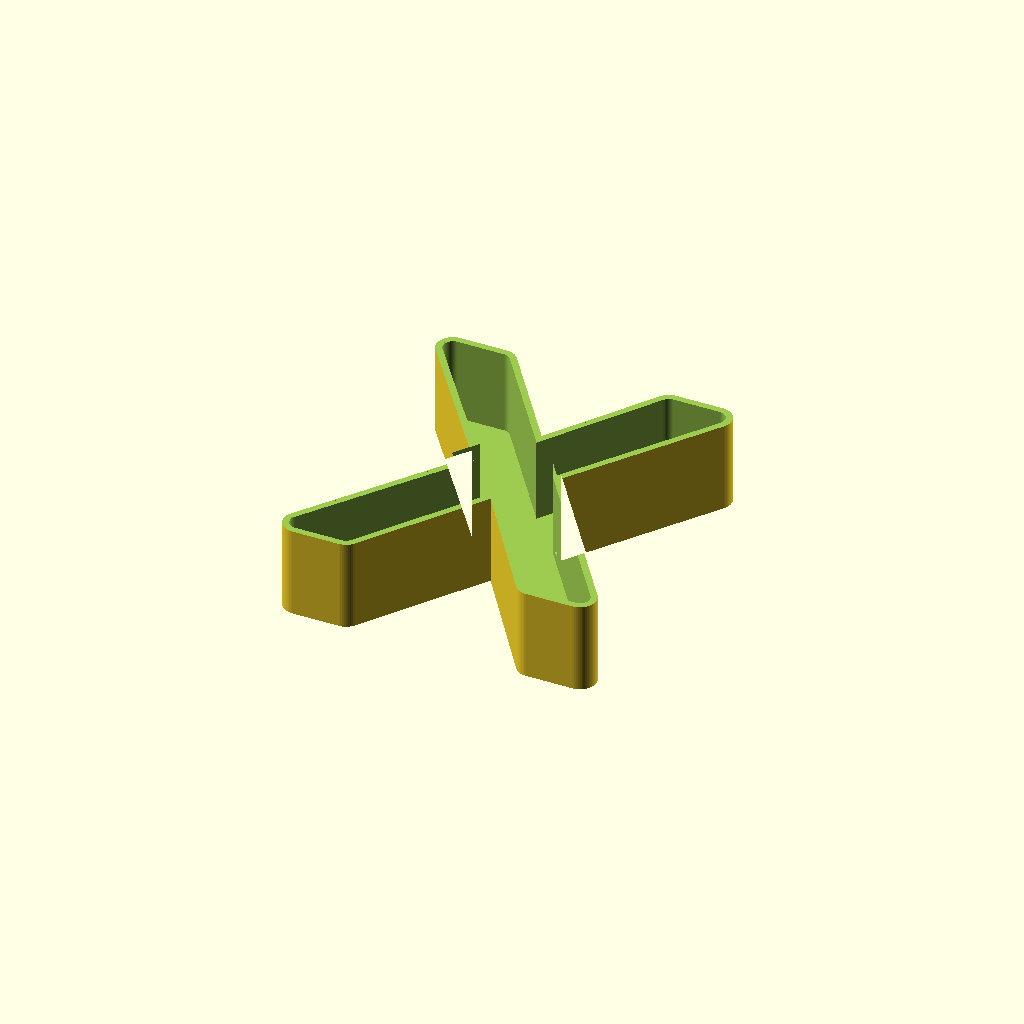
Cell 1 — every parameter at its default value.
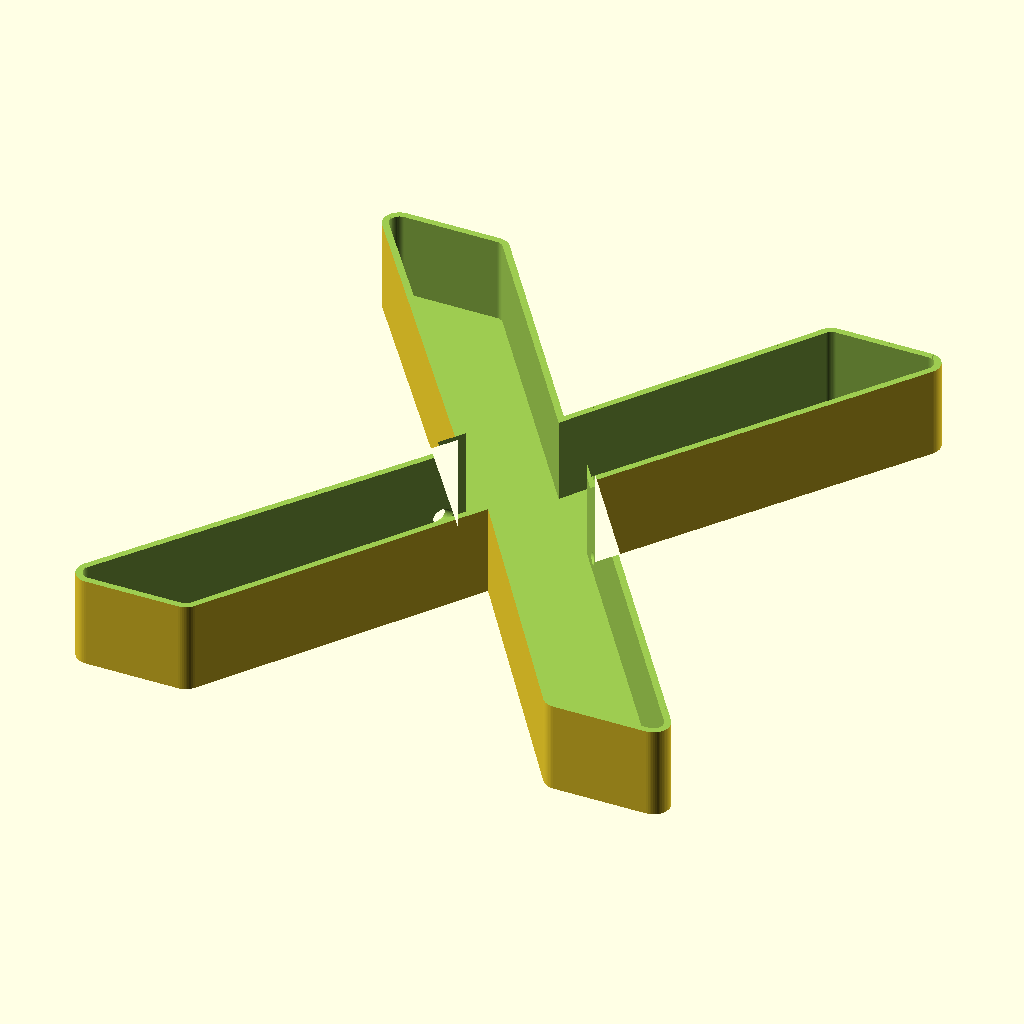
Cell 2: the same model with Font_Size = 200.
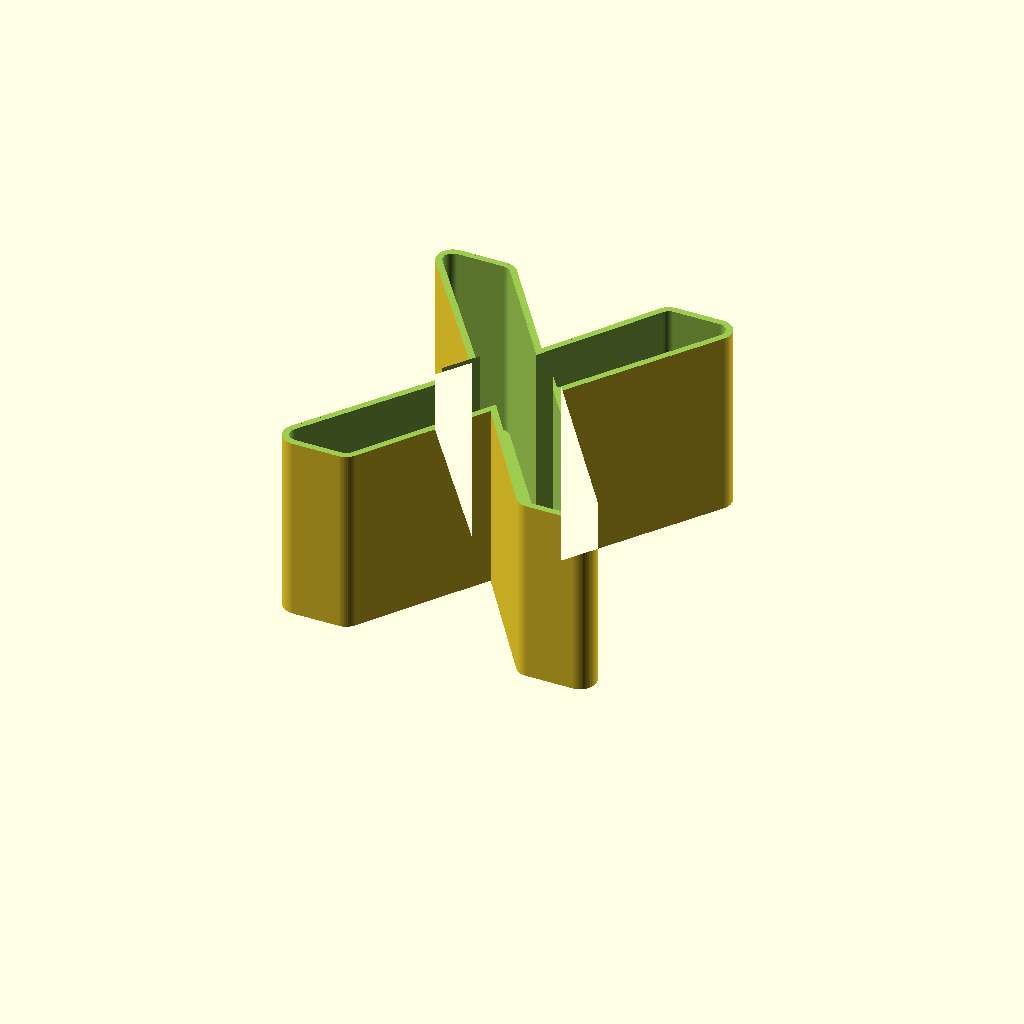
Cell 3: the same model with Sign_Height = 60.
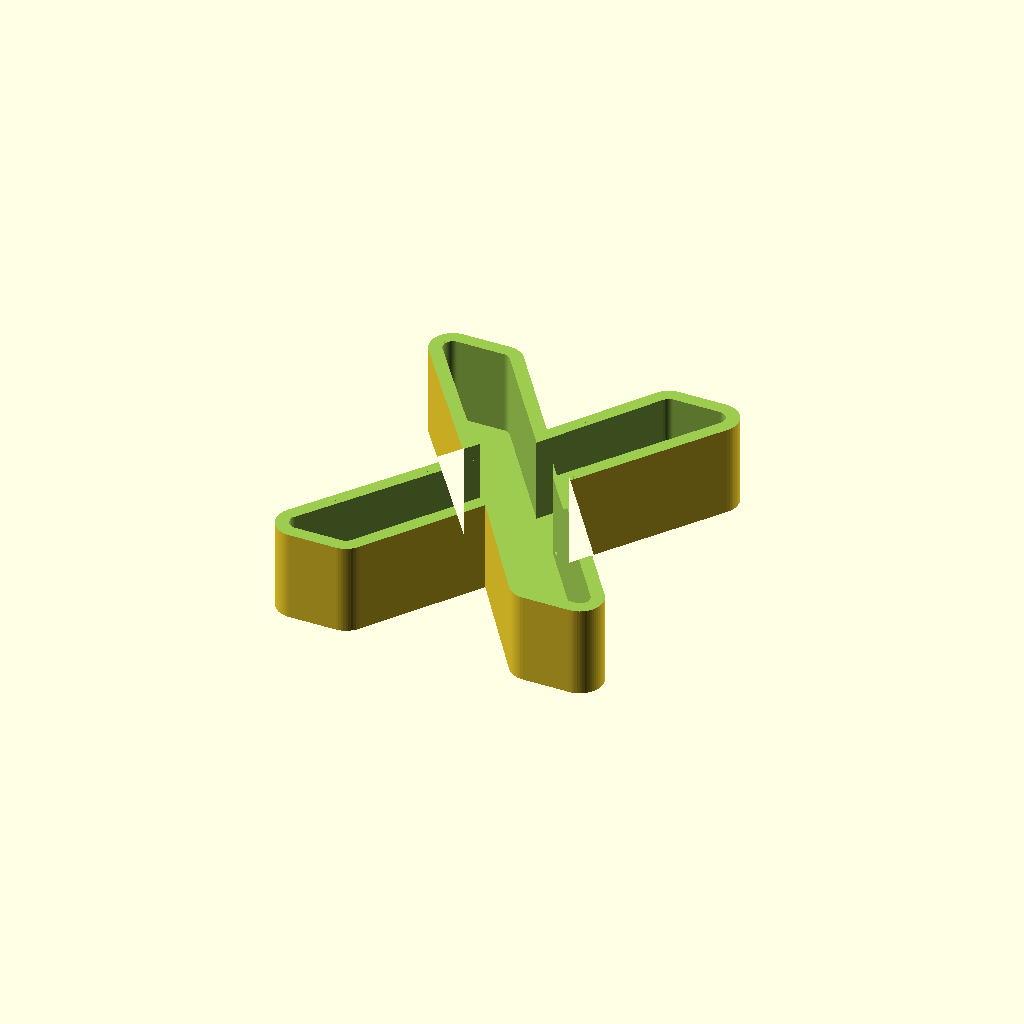
Cell 4 — Wall_Thickness set to 4, the other parameters unchanged.
One fixed orthographic camera (rotation 55°, 0°, 25°; colour scheme Cornfield) for every cell.
The OpenSCAD source (Alphabet_SCAD/Letter_X.scad):

// AUTOMATICALLY GENERATED FILE: Letter_X
// SIGN SCULPTOR ENGINE V2

Render_Mode = "Body"; // Set to "Lid" to export the cover
Letter = "X";
Font_Size = 100;
Font_Name = "Arial:style=Black";
Light_Type = "Silicone_Neon_6mm";

// -- Engineering Constants --
Sign_Height = 30.0;
Wall_Thickness = 2.0;
Base_Thickness = 2.0;
Lid_Tolerance = 0.15;
Hole_Height = 5.0;
Hole_Size = 5.0;

// -- Logic Engine --
CW = (Light_Type == "Silicone_Neon_6mm") ? 6.0 :
     (Light_Type == "Silicone_Neon_8mm") ? 8.0 :
     (Light_Type == "LED_Strip_10mm")    ? 10.5 :
     (Light_Type == "Individual_Pixels")  ? 14.0 : 6.0;

Lip_Overhang = (Light_Type == "Silicone_Neon_6mm" || Light_Type == "Silicone_Neon_8mm") ? 0.4 : 0.0;

$fn = 60;

module letter_shape() {
    text(text=Letter, size=Font_Size, font=Font_Name, halign="center", valign="center");
}

module body_geometry() {
    difference() {
        // 1. Positive Block
        linear_extrude(Sign_Height)
            offset(r = CW/2 + Wall_Thickness)
            letter_shape();

        // 2. Light Channel
        translate([0,0, Base_Thickness])
            linear_extrude(Sign_Height + 1)
            offset(r = CW/2)
            letter_shape();

        // 3. Friction Lip
        if (Lip_Overhang > 0) {
            translate([0,0, Sign_Height - 2.0])
                linear_extrude(3.0)
                difference() {
                    offset(r = CW/2 + 5) letter_shape();
                    offset(r = CW/2 - Lip_Overhang) letter_shape();
                }
        }
        
        // 4. Lid Shelf
        translate([0,0, Sign_Height - 2.0])
            linear_extrude(3.0)
            offset(r = CW/2 + 1.5)
            letter_shape();

        // 5. WIRE CHANNELS (Dynamic Side Holes)
        // Left Hole
        translate([-Font_Size/1.8, 0, Hole_Height + Base_Thickness])
            rotate([0, 90, 0])
            cylinder(h = Font_Size, r = Hole_Size/2);
            
        // Right Hole
        translate([Font_Size/1.8, 0, Hole_Height + Base_Thickness])
            rotate([0, -90, 0])
            cylinder(h = Font_Size, r = Hole_Size/2);
    }
}

module lid_geometry() {
    color("White")
        linear_extrude(2.0)
        offset(r = (CW/2 + 1.5) - Lid_Tolerance)
        letter_shape();
}

// Render Controller
if (Render_Mode == "Body") {
    body_geometry();
} else if (Render_Mode == "Lid") {
    lid_geometry();
}
Customizer parameters (derived from the source; name, type, default, range or options):
Render_Mode: string, default "Body"
Letter: string, default "X"
Font_Size: number, default 100
Font_Name: string, default "Arial:style=Black"
Light_Type: string, default "Silicone_Neon_6mm"
Sign_Height: number, default 30
Wall_Thickness: number, default 2
Base_Thickness: number, default 2
Lid_Tolerance: number, default 0.15
Hole_Height: number, default 5
Hole_Size: number, default 5
